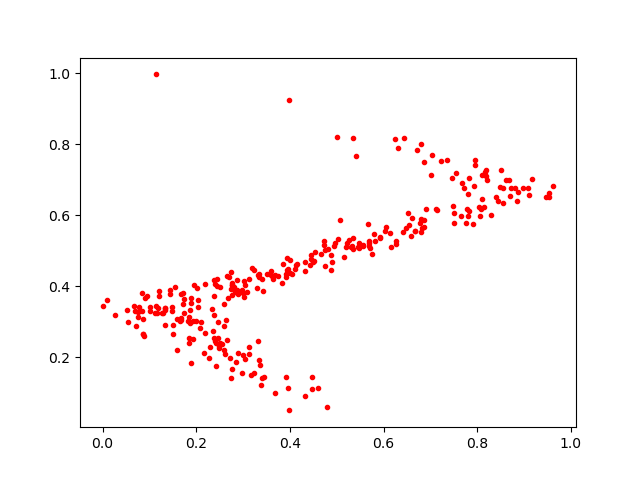

Data behind this chart, as committed beside it:
0.9464023, 0.6509428
0.2583, 0.2871
0.3241, 0.1562
0.1659, 0.3034
0.535, 0.5047
0.2902, 0.3853
0.2684, 0.368
0.3843, 0.4617
0.7721, 0.6776
0.2272, 0.1968
0.1925, 0.2528
0.009805, 0.3619
0.9168, 0.7013
0.3915, 0.4264
0.6704, 0.7831
0.4444, 0.4894
0.4964, 0.5222
0.6584, 0.5417
0.7942, 0.7409
0.5345, 0.5368
0.2472, 0.2544
0.6135, 0.5505
0.2481, 0.2272
0.7041, 0.7707
0.2377, 0.3729
0.818, 0.7094
0.5458, 0.5109
0.1941, 0.3012
0.7487, 0.6251
0.2893, 0.3774
0.3415, 0.4216
0.8689, 0.6553
0.7754, 0.5768
0.1733, 0.3262
0.2875, 0.3896
0.8453, 0.6395
0.08741, 0.2643
0.2765, 0.4087
0.1179, 0.3392
0.1333, 0.3392
0.8097, 0.7119
0.3432, 0.3881
0.7667, 0.6905
0.4873, 0.4891
0.4654, 0.4895
0.1856, 0.2544
0.08526, 0.3816
0.2037, 0.3418
0.2979, 0.3896
0.7006, 0.7135
0.2291, 0.2283
0.1594, 0.3083
0.6515, 0.6056
0.5019, 0.5342
0.627, 0.5263
0.07627, 0.3139
0.3594, 0.4306
0.4788, 0.06153
0.1013, 0.3303
0.4328, 0.09053
0.1819, 0.302
... 247 more rows
